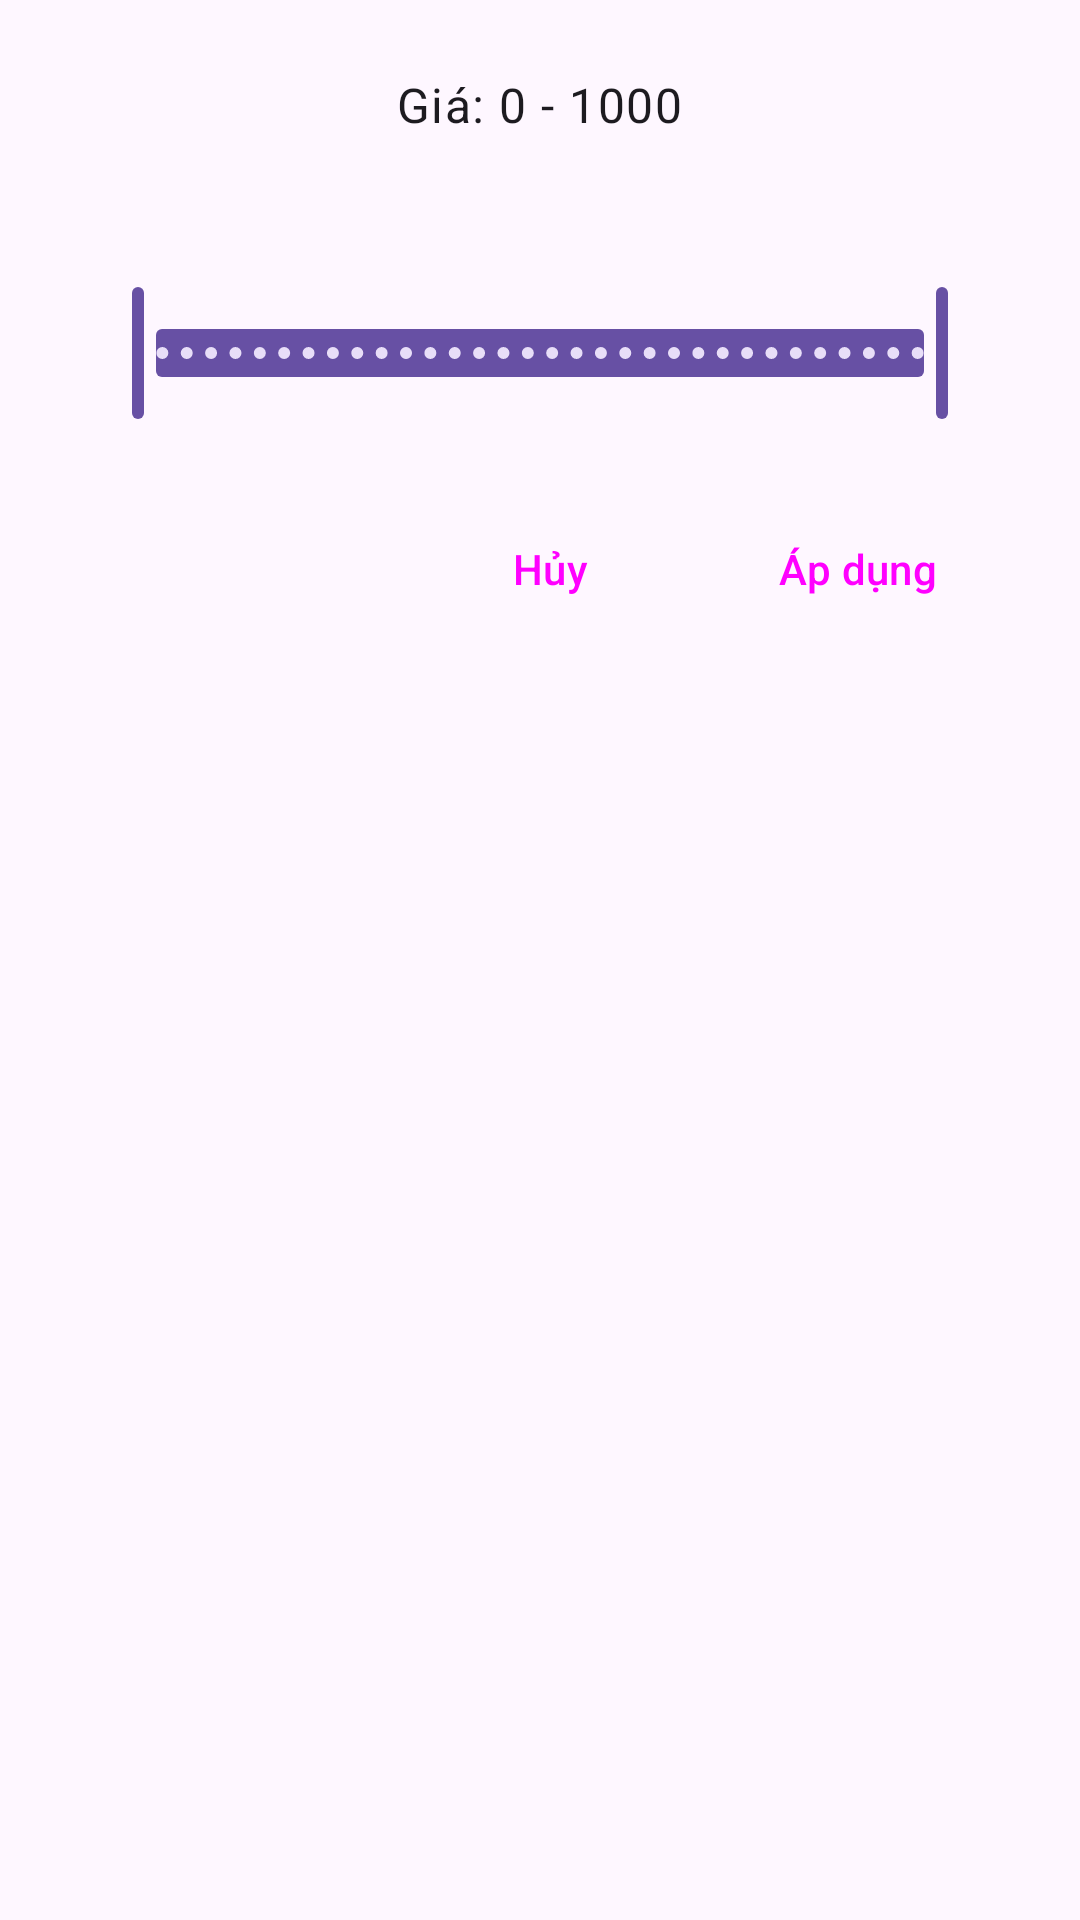

Here is an Android app screen rendered from its layout file. Give the layout XML and the strings, colors and styles it references.
<!-- AndroidManifest.xml: application theme Theme.OCS -->
<!-- res/layout/dialog_price_range.xml -->
<?xml version="1.0" encoding="utf-8"?>
<LinearLayout xmlns:android="http://schemas.android.com/apk/res/android"
    xmlns:app="http://schemas.android.com/apk/res-auto"
    android:layout_width="match_parent"
    android:layout_height="wrap_content"
    android:orientation="vertical"
    android:padding="24dp">

    <TextView
        android:id="@+id/text_current_range"
        android:layout_width="wrap_content"
        android:layout_height="wrap_content"
        android:layout_gravity="center_horizontal"
        android:layout_marginBottom="16dp"
        android:text="Giá: 0 - 1000"
        android:textAppearance="?attr/textAppearanceBody1" />

    <com.google.android.material.slider.RangeSlider
        android:id="@+id/range_slider_price"
        android:layout_width="match_parent"
        android:layout_height="wrap_content"
        android:valueFrom="0.0"
        android:valueTo="5000.0"  android:stepSize="10.0"
        app:labelBehavior="visible"
        app:values="@array/initial_slider_values" /> <LinearLayout
    android:layout_width="match_parent"
    android:layout_height="wrap_content"
    android:orientation="horizontal"
    android:layout_marginTop="24dp"
    android:gravity="end">

    <Button
        android:id="@+id/button_cancel"
        style="?attr/materialButtonOutlinedStyle"
        android:layout_width="wrap_content"
        android:layout_height="wrap_content"
        android:layout_marginEnd="8dp"
        android:text="Hủy" />

    <Button
        android:id="@+id/button_apply"
        style="?attr/materialButtonStyle"
        android:layout_width="wrap_content"
        android:layout_height="wrap_content"
        android:text="Áp dụng" />
</LinearLayout>

</LinearLayout>
<!-- resources referenced by this layout -->
<resources>
  <array name="initial_slider_values">
          <item>0.0</item>
          <item>5000.0</item>
      </array>
  <style name="Theme.OCS" parent="Base.Theme.OCS" />
  <style name="Base.Theme.OCS" parent="Theme.Material3.DayNight.NoActionBar">
          
          
      </style>
</resources>
